Photos from the image-classification dataset "data" in the GitHub repository magahisca/dfruitdisease. Its 4 classes are: anthracnose, cactus virus X, healthy, stem canker.

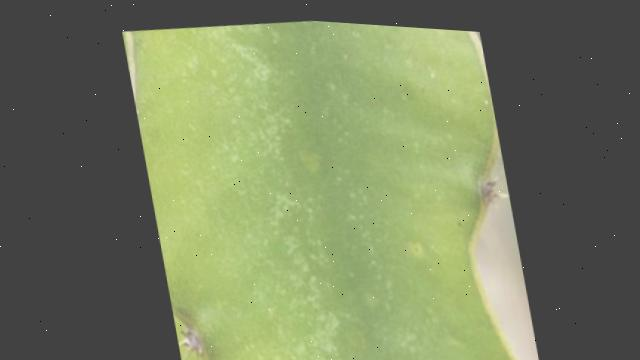
Label: cactus virus X

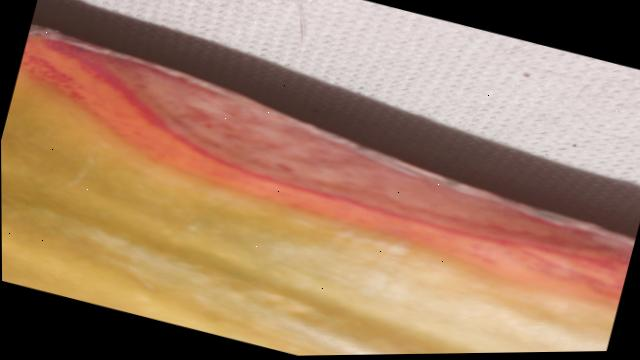
Label: anthracnose

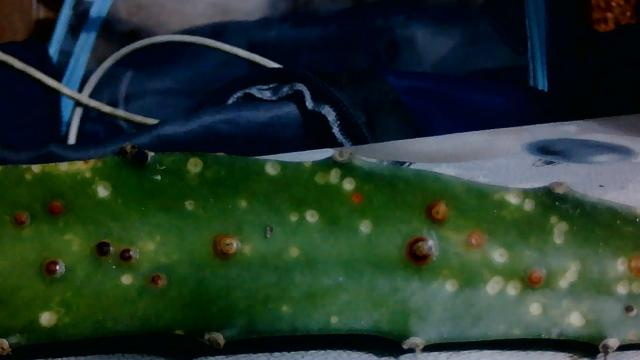
Label: stem canker

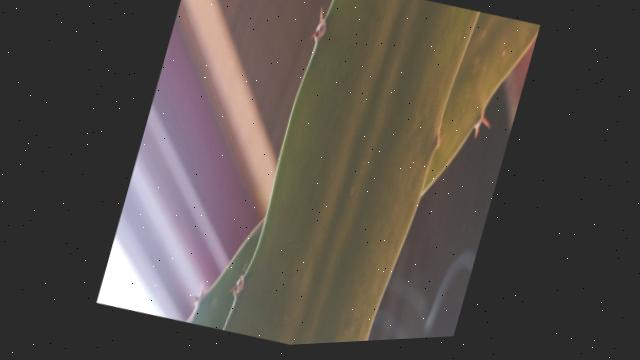
Label: healthy

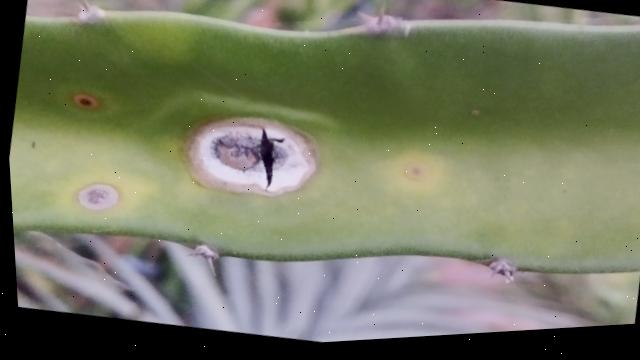
Label: stem canker

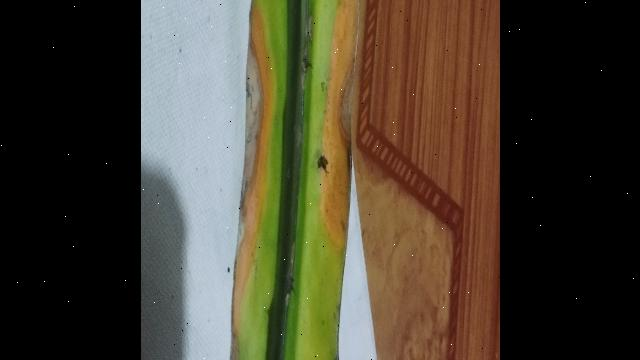
Label: anthracnose
